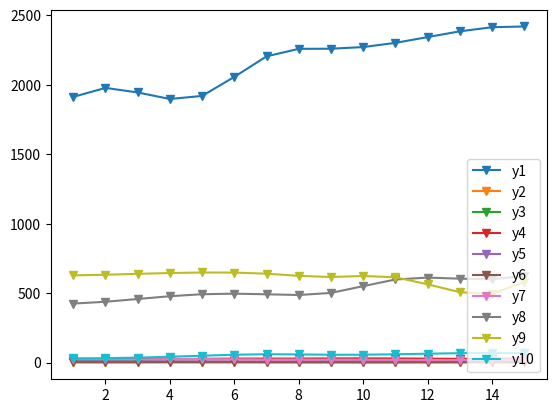

Recreate this plot in Python.
import numpy as np
import matplotlib
from matplotlib import pyplot as plt
from scipy import interpolate
"""
1	3	5	7	9	11	13	15
1913	1945	1920	2205	2260	2302	2385	2420
5.12	3.2	6.72	3.36	2.4	4.14	6.43	4.6
21.9	20	26.8	27.73	23.4	22.75	25.36	26.03
24.8	25.7	26.8	28	30.4	30	27.6	30.8
9.31	9.14	9.14	9.29	9.22	9.33	9.16	9.26
1.8	2.3	1.9	2.1	2.1	1.1	1.5	1.5
28	24	26	22	22	20	19	23
425.11	457.99	492.48	492.08	501.93	598.48	604.44	623.89
628.1	639.2	648.87	640.33	616.43	614.72	507.14	580
30.58	36.19	49.75	60.58	56.58	60.06	67.99	67.74
"""
matrix=np.array([[1,3,5,7,9,11,13,15],   
                 [1913,1945,1920,2205,2260,2302,2385,2420],
                 [5.12,3.2,6.72,3.36,2.4,4.14,6.43,4.6],   
                 [21.9,20,26.8,27.73,23.4,22.75,25.36,26.03],  
                 [24.8,25.7,26.8,28,30.4,30,27.6,30.8],    
                 [9.31,9.14,9.14,9.29,9.22,9.33,9.16,9.26],    
                 [1.8,2.3,1.9,2.1,2.1,1.1,1.5,1.5],     
                 [28,24,26,22,22,20,19,23],    
                 [425.11,457.99,492.48,492.08,501.93,598.48,604.44,623.89], 
                 [628.1,639.2,648.87,640.33,616.43,614.72,507.14,580],  
                 [30.58,36.19,49.75,60.58,56.58,60.06,67.99,67.74]])   
a=[]
for i in range(10):
    y=interpolate.interp1d(matrix[0],matrix[i+1],kind="cubic")
    a.append(y)
x_observe=np.arange(1,16)
for j in range(10):
    plt.plot(x_observe,a[j](x_observe),"v-")
plt.legend(["y1","y2","y3","y4","y5","y6","y7","y8","y9","y10"],loc="lower right")
plt.show()
